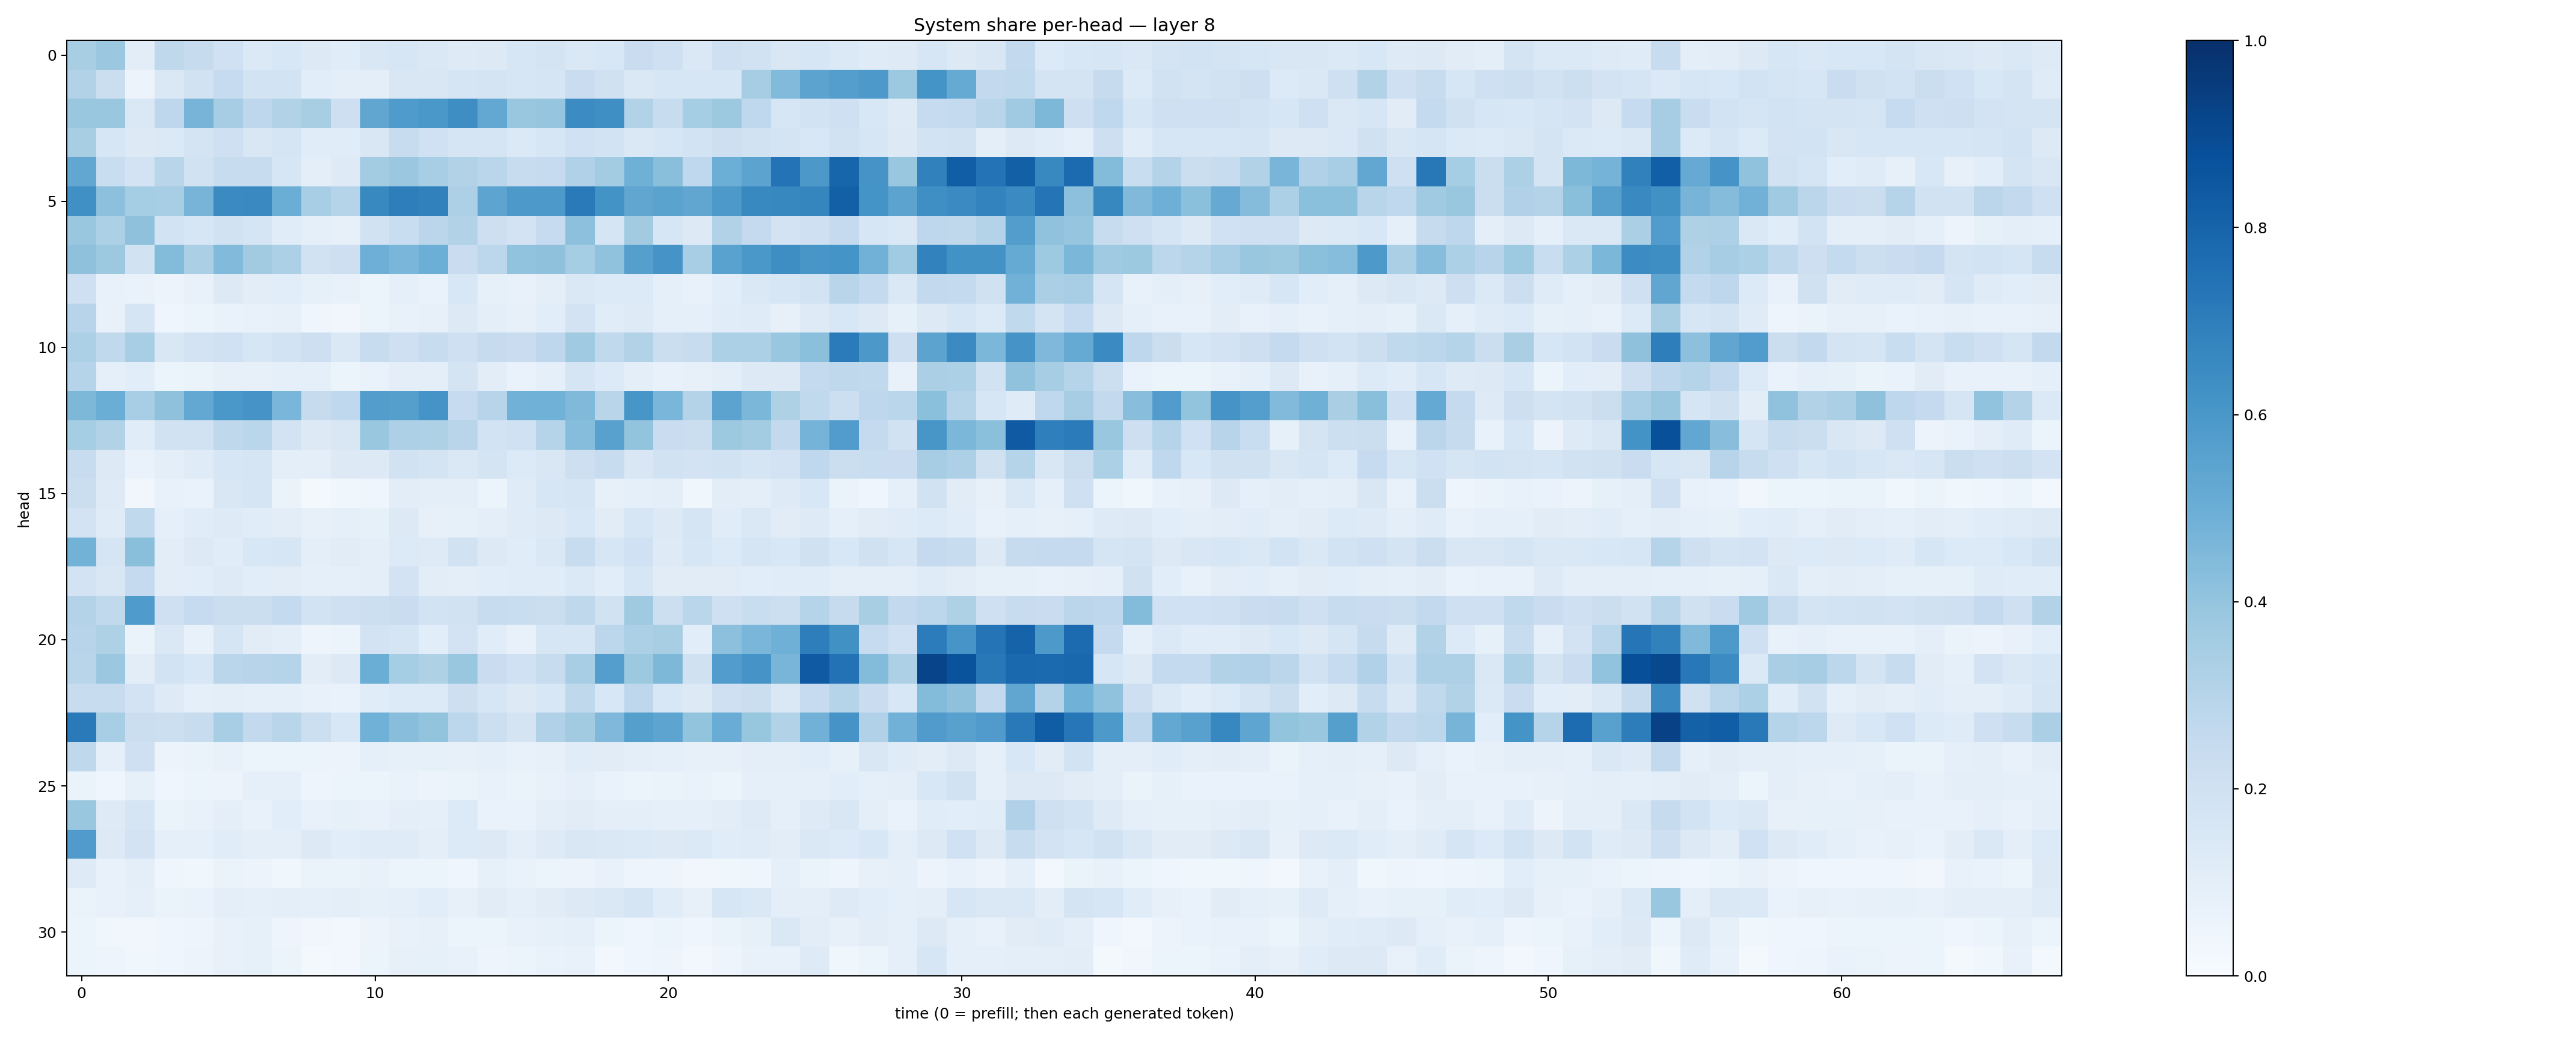

Data behind this chart, as committed beside it:
0.34118155, 0.37953296, 0.10356133, 0.27118188, 0.24256162, 0.20271671, 0.13930964, 0.15250511, 0.13107318, 0.117155015, 0.14884968, 0.15991423, 0.14376728, 0.12495136, 0.12856168, 0.15862769, 0.17718728, 0.14449716, 0.15490292, 0.22911163, 0.20330065, 0.14806876, 0.20861621, 0.19448885
0.3098, 0.2207, 0.05663, 0.148, 0.1913, 0.247, 0.1869, 0.1853, 0.1066, 0.0972, 0.09943, 0.1502, 0.1493, 0.1666, 0.1727, 0.1635, 0.1692, 0.2275, 0.1965, 0.1415, 0.1571, 0.162, 0.1625, 0.3484
0.3843, 0.3904, 0.1453, 0.2743, 0.4693, 0.351, 0.2753, 0.3159, 0.3413, 0.2124, 0.5332, 0.5855, 0.6001, 0.6406, 0.5239, 0.39, 0.3968, 0.6454, 0.6353, 0.3095, 0.2395, 0.3546, 0.3775, 0.2661
0.3424, 0.1599, 0.1321, 0.1395, 0.1747, 0.206, 0.1513, 0.1644, 0.1154, 0.1148, 0.1506, 0.2348, 0.2012, 0.1647, 0.1643, 0.1372, 0.1569, 0.2029, 0.1866, 0.1408, 0.1622, 0.1854, 0.2142, 0.1884
0.5283, 0.2321, 0.182, 0.2909, 0.1877, 0.2395, 0.2396, 0.1633, 0.09436, 0.1242, 0.3571, 0.3807, 0.3438, 0.309, 0.2857, 0.2387, 0.2475, 0.3182, 0.3587, 0.4912, 0.4249, 0.267, 0.4993, 0.5438
0.6323, 0.4163, 0.3527, 0.3476, 0.47, 0.649, 0.6536, 0.5032, 0.3438, 0.2988, 0.6571, 0.6981, 0.6845, 0.3258, 0.5415, 0.5929, 0.5921, 0.7128, 0.6189, 0.5322, 0.5487, 0.5322, 0.5917, 0.6586
0.3867, 0.3313, 0.4102, 0.1863, 0.1633, 0.1875, 0.168, 0.1171, 0.08926, 0.08034, 0.1885, 0.2333, 0.2829, 0.3122, 0.2123, 0.1812, 0.2464, 0.4162, 0.1657, 0.3615, 0.1583, 0.1308, 0.3128, 0.2534
0.4118, 0.3782, 0.1943, 0.4388, 0.3357, 0.4446, 0.3621, 0.3302, 0.1902, 0.2134, 0.4948, 0.4641, 0.4991, 0.2286, 0.2805, 0.4055, 0.4124, 0.3552, 0.4073, 0.5649, 0.612, 0.3443, 0.5516, 0.601
0.2094, 0.07416, 0.06762, 0.05584, 0.0733, 0.1319, 0.1035, 0.1058, 0.08371, 0.07261, 0.0618, 0.09046, 0.06795, 0.1532, 0.08341, 0.07195, 0.1003, 0.1474, 0.1343, 0.1338, 0.08832, 0.07161, 0.1055, 0.1439
0.2961, 0.07473, 0.1661, 0.04133, 0.0542, 0.06932, 0.07235, 0.07964, 0.04222, 0.03349, 0.06197, 0.07457, 0.08089, 0.1298, 0.09808, 0.0802, 0.1061, 0.1826, 0.1159, 0.1229, 0.09204, 0.08608, 0.1151, 0.1197
0.331, 0.2638, 0.3466, 0.1515, 0.1802, 0.203, 0.1604, 0.1857, 0.2114, 0.1451, 0.2414, 0.2056, 0.2416, 0.2047, 0.2445, 0.2269, 0.2762, 0.3686, 0.265, 0.3156, 0.2191, 0.2412, 0.3313, 0.3282
0.3034, 0.09304, 0.1087, 0.05917, 0.06548, 0.07923, 0.07831, 0.09284, 0.08959, 0.06204, 0.06863, 0.09523, 0.09457, 0.1786, 0.1048, 0.06735, 0.09027, 0.1697, 0.1359, 0.09464, 0.07769, 0.07903, 0.09944, 0.1291
0.4566, 0.5002, 0.3439, 0.4109, 0.5261, 0.5998, 0.6132, 0.461, 0.2453, 0.2686, 0.5722, 0.5648, 0.6124, 0.2464, 0.2951, 0.4836, 0.4847, 0.4485, 0.2906, 0.6041, 0.461, 0.3047, 0.5435, 0.4602
0.3547, 0.3131, 0.1142, 0.1884, 0.1896, 0.2715, 0.286, 0.1824, 0.1313, 0.1514, 0.3843, 0.3266, 0.3242, 0.2899, 0.1875, 0.2004, 0.3006, 0.4302, 0.5549, 0.4019, 0.2289, 0.2234, 0.3783, 0.3575
0.235, 0.1301, 0.06962, 0.09699, 0.1205, 0.1639, 0.1687, 0.09542, 0.09815, 0.1292, 0.1295, 0.1887, 0.1738, 0.1445, 0.1774, 0.1334, 0.1496, 0.2122, 0.2394, 0.1521, 0.195, 0.183, 0.1941, 0.1716
0.2258, 0.1245, 0.03427, 0.07118, 0.06971, 0.1485, 0.1713, 0.06565, 0.02223, 0.03717, 0.04474, 0.1021, 0.09668, 0.09804, 0.05962, 0.1184, 0.1616, 0.1693, 0.08054, 0.09366, 0.09993, 0.03812, 0.1052, 0.09902
0.1827, 0.12, 0.2624, 0.09321, 0.1153, 0.1222, 0.1158, 0.1048, 0.08018, 0.0936, 0.08294, 0.127, 0.07912, 0.08511, 0.09941, 0.1205, 0.1328, 0.155, 0.1103, 0.1612, 0.1256, 0.1654, 0.1133, 0.141
0.4799, 0.1717, 0.4221, 0.1027, 0.1316, 0.1158, 0.1529, 0.1593, 0.09775, 0.1126, 0.09982, 0.1334, 0.1213, 0.1918, 0.129, 0.1138, 0.1476, 0.2352, 0.1612, 0.2021, 0.122, 0.1601, 0.1356, 0.1686
0.182, 0.1505, 0.253, 0.1038, 0.1092, 0.1239, 0.1066, 0.1033, 0.08769, 0.09145, 0.0971, 0.1831, 0.1043, 0.09539, 0.1091, 0.1157, 0.1134, 0.1373, 0.1056, 0.1631, 0.1121, 0.1125, 0.1111, 0.1066
0.3072, 0.2636, 0.585, 0.2038, 0.2474, 0.2231, 0.2218, 0.2559, 0.1854, 0.2041, 0.2159, 0.2289, 0.1857, 0.1914, 0.2347, 0.2327, 0.2211, 0.271, 0.1926, 0.3674, 0.2165, 0.2868, 0.2049, 0.2336
0.2954, 0.3231, 0.06325, 0.1457, 0.07224, 0.1667, 0.1119, 0.09753, 0.04854, 0.06225, 0.1816, 0.1708, 0.1065, 0.1798, 0.1141, 0.07739, 0.1601, 0.159, 0.2797, 0.3286, 0.34, 0.1093, 0.4155, 0.4648
0.2907, 0.3792, 0.1037, 0.1839, 0.1543, 0.2887, 0.2943, 0.3, 0.1037, 0.1295, 0.5013, 0.352, 0.3213, 0.3847, 0.2286, 0.2, 0.2347, 0.3462, 0.5695, 0.3784, 0.4563, 0.1956, 0.5755, 0.6112
0.2369, 0.2376, 0.1826, 0.1238, 0.08688, 0.09505, 0.09305, 0.08927, 0.07283, 0.0693, 0.1156, 0.1334, 0.1328, 0.2133, 0.1635, 0.1318, 0.1562, 0.2702, 0.155, 0.2738, 0.1534, 0.1303, 0.2106, 0.2231
0.7135, 0.3455, 0.2209, 0.2173, 0.2352, 0.3459, 0.2594, 0.2916, 0.217, 0.1531, 0.486, 0.428, 0.4011, 0.279, 0.2152, 0.1756, 0.318, 0.3632, 0.4505, 0.5646, 0.5397, 0.4022, 0.5051, 0.3923
0.2716, 0.0868, 0.2096, 0.05555, 0.06257, 0.07648, 0.06089, 0.0587, 0.05277, 0.05526, 0.09356, 0.08279, 0.08375, 0.07897, 0.08687, 0.07653, 0.08044, 0.1165, 0.1099, 0.1001, 0.09112, 0.07864, 0.08036, 0.09608
0.06491, 0.04669, 0.08205, 0.0434, 0.05993, 0.05844, 0.0878, 0.09093, 0.05003, 0.0524, 0.05399, 0.06875, 0.05805, 0.06337, 0.07292, 0.06591, 0.07801, 0.08744, 0.06985, 0.06216, 0.06505, 0.06779, 0.061, 0.08954
0.3875, 0.1235, 0.1656, 0.06354, 0.07639, 0.09948, 0.07635, 0.1064, 0.07122, 0.08349, 0.07497, 0.09981, 0.08637, 0.1361, 0.06697, 0.0666, 0.1013, 0.1122, 0.09728, 0.101, 0.09117, 0.0875, 0.1042, 0.1246
0.58, 0.1269, 0.1827, 0.09208, 0.09241, 0.1166, 0.0963, 0.09857, 0.129, 0.1086, 0.1187, 0.1199, 0.09821, 0.134, 0.1278, 0.09976, 0.1225, 0.1485, 0.1419, 0.139, 0.1253, 0.1394, 0.1159, 0.1204
0.1228, 0.07379, 0.09693, 0.03989, 0.03546, 0.06415, 0.05831, 0.03853, 0.06632, 0.06636, 0.07518, 0.05229, 0.0513, 0.0434, 0.08243, 0.06788, 0.05903, 0.05526, 0.07352, 0.0504, 0.04776, 0.03167, 0.03589, 0.04058
0.0653, 0.07392, 0.08813, 0.06598, 0.0688, 0.1011, 0.0925, 0.09569, 0.09114, 0.09385, 0.08366, 0.09269, 0.1086, 0.07945, 0.1106, 0.091, 0.1131, 0.1295, 0.147, 0.1651, 0.1136, 0.0813, 0.1618, 0.1442
0.05877, 0.03818, 0.03156, 0.04111, 0.05052, 0.07336, 0.08283, 0.04971, 0.03153, 0.02907, 0.05616, 0.07736, 0.07994, 0.05948, 0.05927, 0.0742, 0.08251, 0.0898, 0.05089, 0.04554, 0.05947, 0.0422, 0.06286, 0.08331
0.05101, 0.04811, 0.03801, 0.04555, 0.05506, 0.0738, 0.08414, 0.06236, 0.01706, 0.0287, 0.05994, 0.07927, 0.0856, 0.07307, 0.0483, 0.05991, 0.06684, 0.07141, 0.02686, 0.04426, 0.04688, 0.03041, 0.04878, 0.07448
